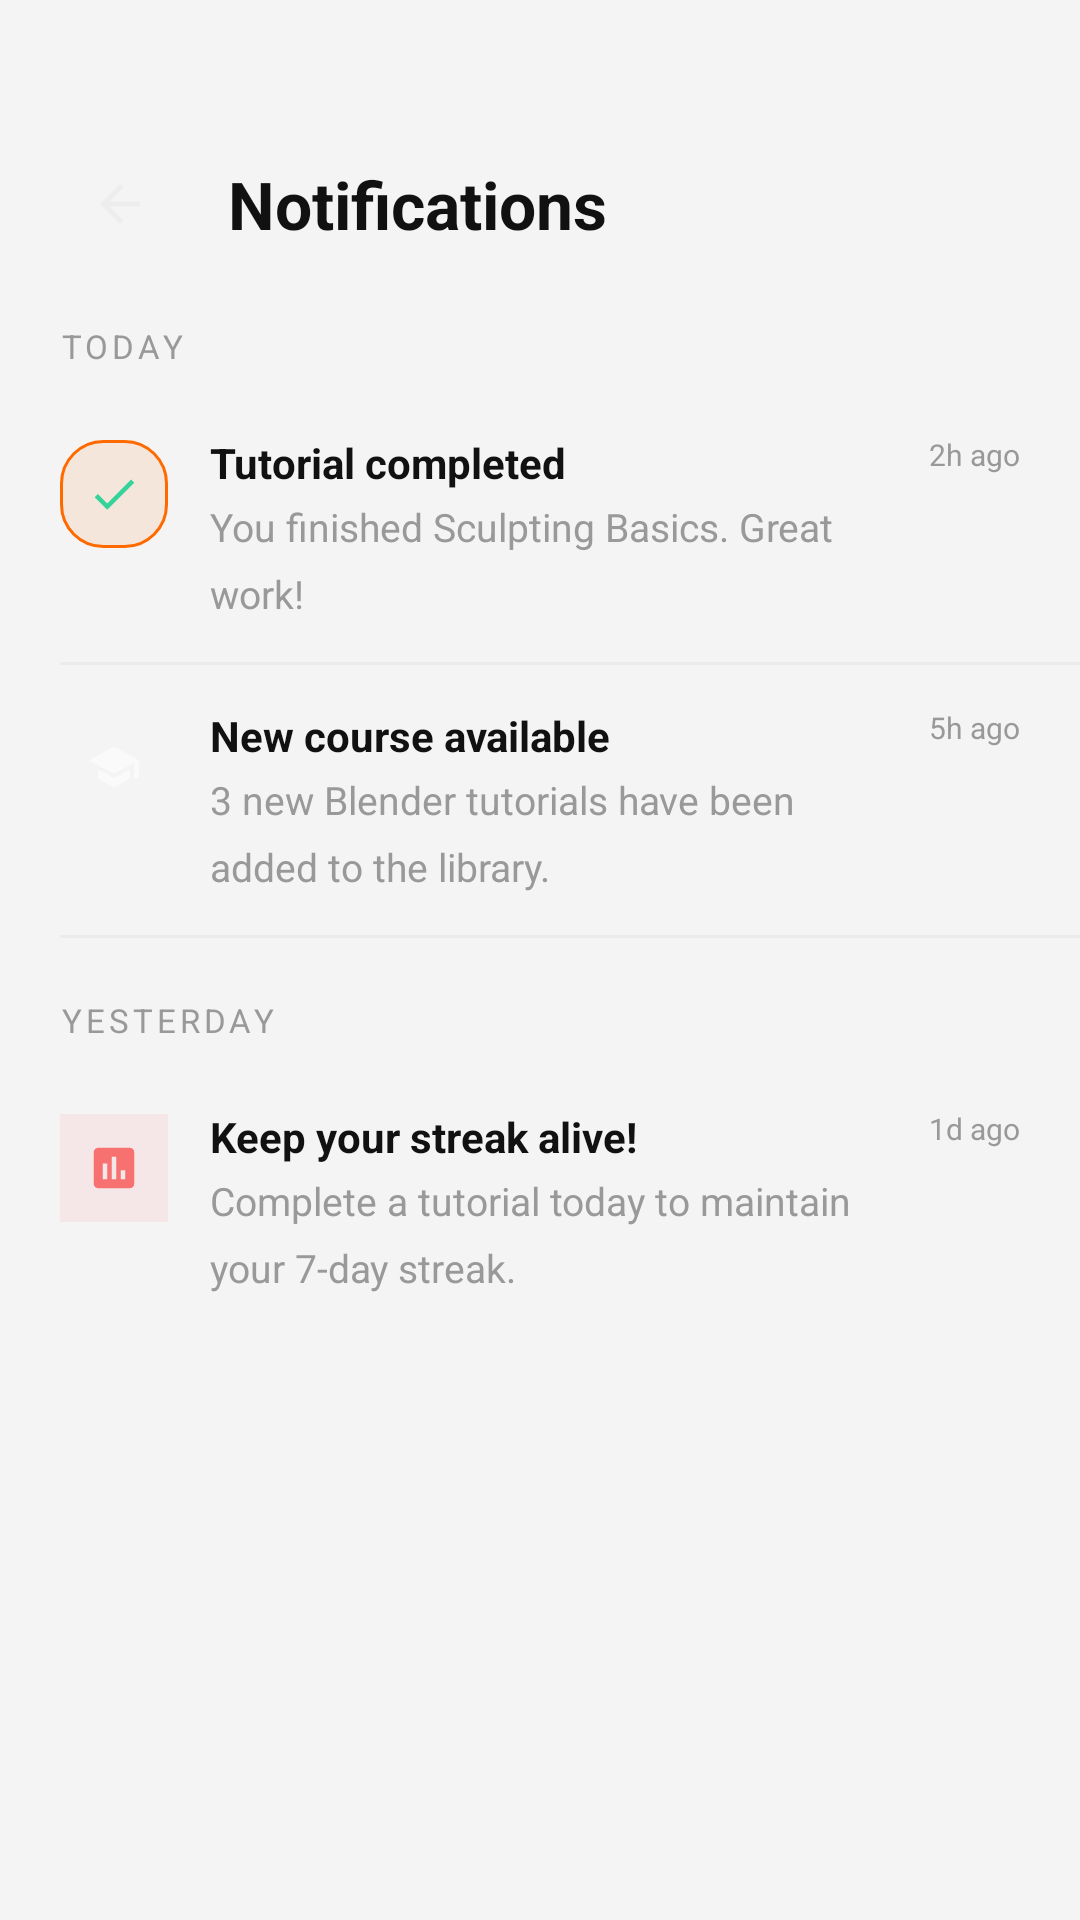

Reconstruct the res/layout file that produces this screen, plus the resources it refers to.
<!-- AndroidManifest.xml: application theme Theme.3Dify -->
<!-- res/layout/activity_notifications.xml -->
<?xml version="1.0" encoding="utf-8"?>
<LinearLayout
    xmlns:android="http://schemas.android.com/apk/res/android"
    xmlns:app="http://schemas.android.com/apk/res-auto"
    android:layout_width="match_parent"
    android:layout_height="match_parent"
    android:background="?android:attr/colorBackground"
    android:orientation="vertical">

    
    <LinearLayout
        android:layout_width="match_parent"
        android:layout_height="wrap_content"
        android:orientation="horizontal"
        android:gravity="center_vertical"
        android:paddingStart="@dimen/screen_margin"
        android:paddingEnd="@dimen/screen_margin"
        android:paddingTop="48dp"
        android:paddingBottom="20dp">

        <ImageView
            android:id="@+id/iv_back"
            android:layout_width="40dp"
            android:layout_height="40dp"
            android:src="@drawable/ic_back"
            android:scaleType="fitCenter"
            android:background="@drawable/bg_surface_2"
            android:padding="10dp"
            android:clickable="true"
            android:focusable="true"
            android:layout_marginEnd="16dp"/>

        <TextView
            android:layout_width="0dp"
            android:layout_height="wrap_content"
            android:layout_weight="1"
            android:text="Notifications"
            android:textColor="@color/text_1"
            android:textSize="@dimen/text_title"
            android:textStyle="bold"/>
    </LinearLayout>

    
    <TextView
        android:layout_width="wrap_content"
        android:layout_height="wrap_content"
        android:layout_marginStart="@dimen/screen_margin"
        android:layout_marginBottom="8dp"
        android:text="Today"
        style="@style/TextAppearance.3Dify.SectionLabel"/>

    
    <LinearLayout
        android:layout_width="match_parent"
        android:layout_height="wrap_content"
        android:orientation="horizontal"
        android:gravity="top"
        android:paddingStart="@dimen/screen_margin"
        android:paddingEnd="@dimen/screen_margin"
        android:paddingTop="14dp"
        android:paddingBottom="14dp"
        android:background="@drawable/bg_ripple_row"
        android:clickable="true"
        android:focusable="true">

        
        <LinearLayout
            android:layout_width="36dp"
            android:layout_height="36dp"
            android:background="@drawable/bg_achievement_unlocked"
            android:gravity="center"
            android:layout_marginEnd="14dp"
            android:layout_marginTop="2dp">
            <ImageView android:layout_width="18dp" android:layout_height="18dp"
                android:src="@drawable/ic_check" android:scaleType="fitCenter"/>
        </LinearLayout>

        <LinearLayout
            android:layout_width="0dp"
            android:layout_height="wrap_content"
            android:layout_weight="1"
            android:orientation="vertical">

            <TextView
                android:layout_width="match_parent"
                android:layout_height="wrap_content"
                android:text="Tutorial completed"
                android:textColor="@color/text_1"
                android:textSize="@dimen/text_body"
                android:textStyle="bold"
                android:layout_marginBottom="3dp"/>

            <TextView
                android:layout_width="match_parent"
                android:layout_height="wrap_content"
                android:text="You finished Sculpting Basics. Great work!"
                android:textColor="@color/text_3"
                android:textSize="@dimen/text_body_sm"
                android:lineSpacingMultiplier="1.4"/>
        </LinearLayout>

        <TextView
            android:layout_width="wrap_content"
            android:layout_height="wrap_content"
            android:layout_marginStart="12dp"
            android:text="2h ago"
            android:textColor="@color/text_3"
            android:textSize="@dimen/text_label"/>
    </LinearLayout>

    <View android:layout_width="match_parent" android:layout_height="1dp"
        android:background="@color/border_subtle"
        android:layout_marginStart="@dimen/screen_margin"/>

    
    <LinearLayout
        android:layout_width="match_parent"
        android:layout_height="wrap_content"
        android:orientation="horizontal"
        android:gravity="top"
        android:paddingStart="@dimen/screen_margin"
        android:paddingEnd="@dimen/screen_margin"
        android:paddingTop="14dp"
        android:paddingBottom="14dp"
        android:background="@drawable/bg_ripple_row"
        android:clickable="true"
        android:focusable="true">

        <LinearLayout
            android:layout_width="36dp"
            android:layout_height="36dp"
            android:background="@drawable/bg_surface_2"
            android:gravity="center"
            android:layout_marginEnd="14dp"
            android:layout_marginTop="2dp">
            <ImageView android:layout_width="18dp" android:layout_height="18dp"
                android:src="@drawable/ic_school" android:scaleType="fitCenter" android:alpha="0.6"/>
        </LinearLayout>

        <LinearLayout
            android:layout_width="0dp"
            android:layout_height="wrap_content"
            android:layout_weight="1"
            android:orientation="vertical">

            <TextView
                android:layout_width="match_parent"
                android:layout_height="wrap_content"
                android:text="New course available"
                android:textColor="@color/text_1"
                android:textSize="@dimen/text_body"
                android:textStyle="bold"
                android:layout_marginBottom="3dp"/>

            <TextView
                android:layout_width="match_parent"
                android:layout_height="wrap_content"
                android:text="3 new Blender tutorials have been added to the library."
                android:textColor="@color/text_3"
                android:textSize="@dimen/text_body_sm"
                android:lineSpacingMultiplier="1.4"/>
        </LinearLayout>

        <TextView
            android:layout_width="wrap_content"
            android:layout_height="wrap_content"
            android:layout_marginStart="12dp"
            android:text="5h ago"
            android:textColor="@color/text_3"
            android:textSize="@dimen/text_label"/>
    </LinearLayout>

    <View android:layout_width="match_parent" android:layout_height="1dp"
        android:background="@color/border_subtle"
        android:layout_marginStart="@dimen/screen_margin"/>

    
    <TextView
        android:layout_width="wrap_content"
        android:layout_height="wrap_content"
        android:layout_marginStart="@dimen/screen_margin"
        android:layout_marginTop="20dp"
        android:layout_marginBottom="8dp"
        android:text="Yesterday"
        style="@style/TextAppearance.3Dify.SectionLabel"/>

    
    <LinearLayout
        android:layout_width="match_parent"
        android:layout_height="wrap_content"
        android:orientation="horizontal"
        android:gravity="top"
        android:paddingStart="@dimen/screen_margin"
        android:paddingEnd="@dimen/screen_margin"
        android:paddingTop="14dp"
        android:paddingBottom="14dp"
        android:background="@drawable/bg_ripple_row"
        android:clickable="true"
        android:focusable="true">

        <LinearLayout
            android:layout_width="36dp"
            android:layout_height="36dp"
            android:background="@color/error_10"
            android:gravity="center"
            android:layout_marginEnd="14dp"
            android:layout_marginTop="2dp">
            <ImageView android:layout_width="18dp" android:layout_height="18dp"
                android:src="@drawable/ic_nav_progress" android:scaleType="fitCenter"
                app:tint="@color/error"/>
        </LinearLayout>

        <LinearLayout
            android:layout_width="0dp"
            android:layout_height="wrap_content"
            android:layout_weight="1"
            android:orientation="vertical">

            <TextView
                android:layout_width="match_parent"
                android:layout_height="wrap_content"
                android:text="Keep your streak alive!"
                android:textColor="@color/text_1"
                android:textSize="@dimen/text_body"
                android:textStyle="bold"
                android:layout_marginBottom="3dp"/>

            <TextView
                android:layout_width="match_parent"
                android:layout_height="wrap_content"
                android:text="Complete a tutorial today to maintain your 7-day streak."
                android:textColor="@color/text_3"
                android:textSize="@dimen/text_body_sm"
                android:lineSpacingMultiplier="1.4"/>
        </LinearLayout>

        <TextView
            android:layout_width="wrap_content"
            android:layout_height="wrap_content"
            android:layout_marginStart="12dp"
            android:text="1d ago"
            android:textColor="@color/text_3"
            android:textSize="@dimen/text_label"/>
    </LinearLayout>

</LinearLayout>
<!-- resources referenced by this layout -->
<resources>
  <color name="border_subtle">#EBEBEB</color>
  <color name="error">#F87171</color>
  <color name="error_10">#1AF87171</color>
  <color name="text_1">#111111</color>
  <color name="text_3">#999999</color>
  <dimen name="screen_margin">20dp</dimen>
  <dimen name="text_body">14sp</dimen>
  <dimen name="text_body_sm">13sp</dimen>
  <dimen name="text_label">10sp</dimen>
  <dimen name="text_title">22sp</dimen>
  <!-- drawable bg_achievement_unlocked (drawable) -->
  <?xml version="1.0" encoding="utf-8"?>
  <shape xmlns:android="http://schemas.android.com/apk/res/android">
      <solid android:color="@color/orange_10"/>
      <corners android:radius="@dimen/radius_lg"/>
      <stroke android:width="1dp" android:color="@color/orange"/>
  </shape>
  <!-- drawable ic_back (drawable) -->
  <?xml version="1.0" encoding="utf-8"?>
  <vector xmlns:android="http://schemas.android.com/apk/res/android"
      android:width="24dp" android:height="24dp"
      android:viewportWidth="24" android:viewportHeight="24">
      <path android:fillColor="#EDEDED"
          android:pathData="M20,11H7.83l5.59,-5.59L12,4l-8,8 8,8 1.41,-1.41L7.83,13H20v-2z"/>
  </vector>
  <!-- drawable ic_check (drawable) -->
  <?xml version="1.0" encoding="utf-8"?>
  <vector xmlns:android="http://schemas.android.com/apk/res/android"
      android:width="24dp" android:height="24dp"
      android:viewportWidth="24" android:viewportHeight="24">
      <path android:fillColor="#34D399"
          android:pathData="M9,16.17L4.83,12l-1.42,1.41L9,19 21,7l-1.41,-1.41z"/>
  </vector>
  <!-- drawable ic_school (drawable) -->
  <?xml version="1.0" encoding="utf-8"?>
  <vector xmlns:android="http://schemas.android.com/apk/res/android"
      android:width="24dp" android:height="24dp"
      android:viewportWidth="24" android:viewportHeight="24">
      <path android:fillColor="#FFFFFF"
          android:pathData="M5,13.18v4L12,21l7,-3.82v-4L12,17l-7,-3.82zM12,3L1,9l11,6 9,-4.91V17h2V9L12,3z"/>
  </vector>
  <style name="TextAppearance.3Dify.SectionLabel">
          <item name="android:textSize">@dimen/section_label_size</item>
          <item name="android:textColor">@color/text_3</item>
          <item name="android:textAllCaps">true</item>
          <item name="android:letterSpacing">0.12</item>
          <item name="android:textStyle">normal</item>
      </style>
  <color name="orange_10">#1AFF6A00</color>
  <dimen name="radius_lg">14dp</dimen>
  <color name="orange">#FF6A00</color>
  <dimen name="section_label_size">11sp</dimen>
  <color name="orange_glow">#FF8C3A</color>
  <color name="text_inverse">#FFFFFF</color>
  <color name="cat_basics">#60A5FA</color>
  <color name="bg_primary">#F4F4F5</color>
  <color name="bg_surface_1">#FFFFFF</color>
  <style name="Widget.3Dify.Card" parent="Widget.MaterialComponents.CardView">
          <item name="cardBackgroundColor">@color/bg_surface_1</item>
          <item name="cardCornerRadius">@dimen/radius_lg</item>
          <item name="cardElevation">0dp</item>
          <item name="strokeColor">@color/border_default</item>
          <item name="strokeWidth">1dp</item>
          <item name="rippleColor">@color/orange_10</item>
      </style>
  <style name="Transition.3Dify" parent="@android:style/Animation.Activity">
          <item name="android:activityOpenEnterAnimation">@anim/slide_in_right</item>
          <item name="android:activityOpenExitAnimation">@anim/slide_out_left</item>
          <item name="android:activityCloseEnterAnimation">@anim/slide_in_left_close</item>
          <item name="android:activityCloseExitAnimation">@anim/slide_out_right_close</item>
      </style>
  <color name="border_default">#DEDEDE</color>
  <color name="bg_surface_2">#F0F0F2</color>
  <dimen name="radius_md">10dp</dimen>
</resources>
